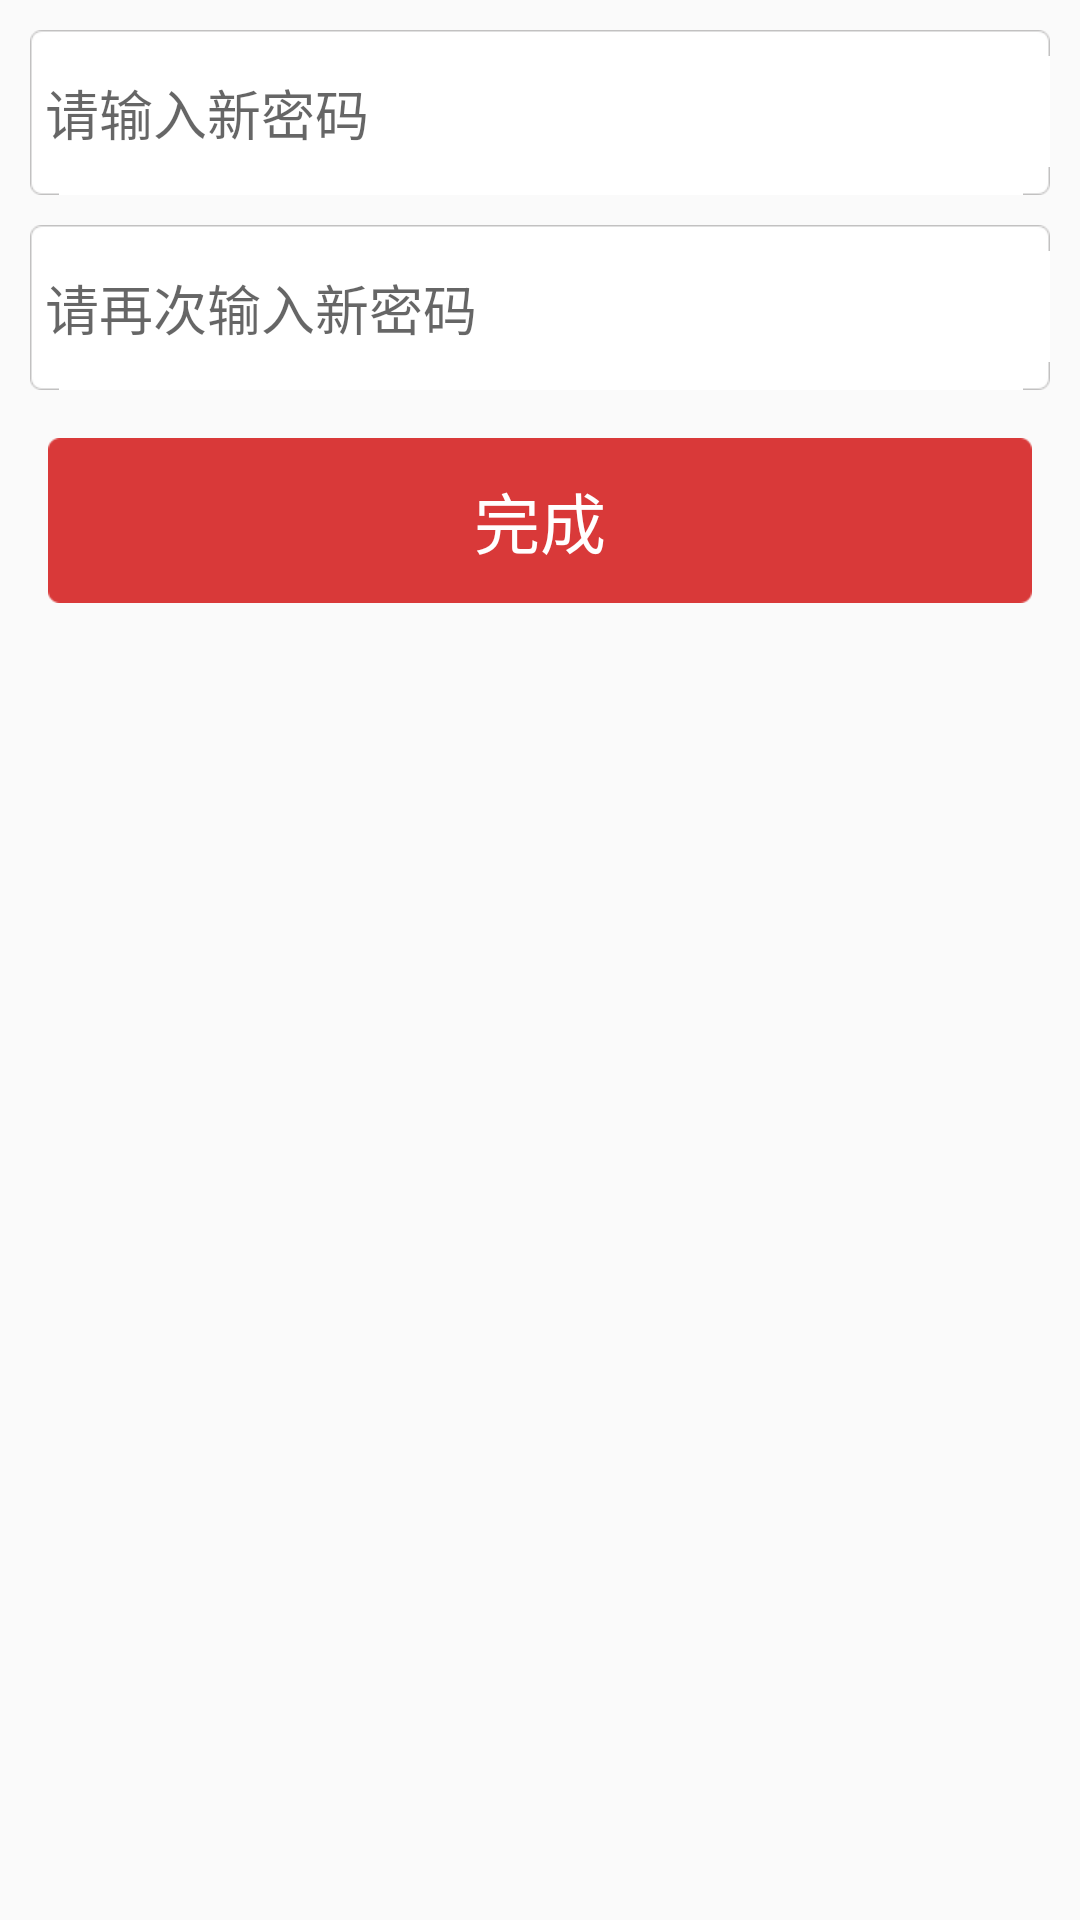

Here is an Android app screen rendered from its layout file. Give the layout XML and the strings, colors and styles it references.
<!-- AndroidManifest.xml: application theme AppTheme -->
<!-- res/layout/activity_reset_password.xml -->
<?xml version="1.0" encoding="utf-8"?>
<LinearLayout xmlns:android="http://schemas.android.com/apk/res/android"
    android:layout_width="match_parent"
    android:layout_height="match_parent"
    android:orientation="vertical" >

    <EditText
        android:id="@+id/resetPasswordEdit"
        style="@style/Register_Edit"
        android:hint="@string/reset_password_hint"
        android:inputType="textPassword" />

    <EditText
        android:id="@+id/ensureResetPasswordEdit"
        style="@style/Register_Edit"
        android:hint="@string/reset_ensure_assword_int"
        android:inputType="textPassword" />

    <Button
        android:id="@+id/btn_complete"
        android:layout_width="fill_parent"
        android:layout_height="@dimen/base_action_bar_height"
        android:layout_margin="@dimen/activity_vertical_margin"
        android:layout_marginTop="20dp"
        android:background="@drawable/boyue_red_bg_selector"
        android:text="@string/complete"
        android:textColor="#fff"
        android:textSize="22sp" />

</LinearLayout>
<!-- resources referenced by this layout -->
<resources>
  <dimen name="activity_vertical_margin">16dp</dimen>
  <dimen name="base_action_bar_height">55.0dip</dimen>
  <!-- drawable boyue_red_bg_selector (drawable) -->
  <?xml version="1.0" encoding="utf-8"?>
  
  <selector xmlns:android="http://schemas.android.com/apk/res/android">
  
      <item android:drawable="@drawable/common_red_button_bg_click" android:state_pressed="true" />
      <item android:drawable="@drawable/common_red_button_bg_click" android:state_focused="true" />
      <item android:drawable="@drawable/common_red_button_bg" />
  
  </selector>
  <string name="complete">完成</string>
  <string name="reset_ensure_assword_int">请再次输入新密码</string>
  <string name="reset_password_hint">请输入新密码</string>
  <style name="Register_Edit">
          <item name="android:layout_width">match_parent</item>
          <item name="android:layout_height">@dimen/base_action_bar_height</item>
          <item name="android:layout_marginTop">10dp</item>
          <item name="android:layout_marginLeft">10dp</item>
          <item name="android:layout_marginRight">10dp</item>
          <item name="android:singleLine">true</item>
          <item name="android:paddingLeft">5dip</item>
          <item name="android:background">@drawable/common_edittext_bg</item>
      </style>
  <style name="AppTheme" parent="AppBaseTheme">
          
      </style>
  <style name="AppBaseTheme" parent="Theme.AppCompat.Light">
          
      </style>
</resources>
